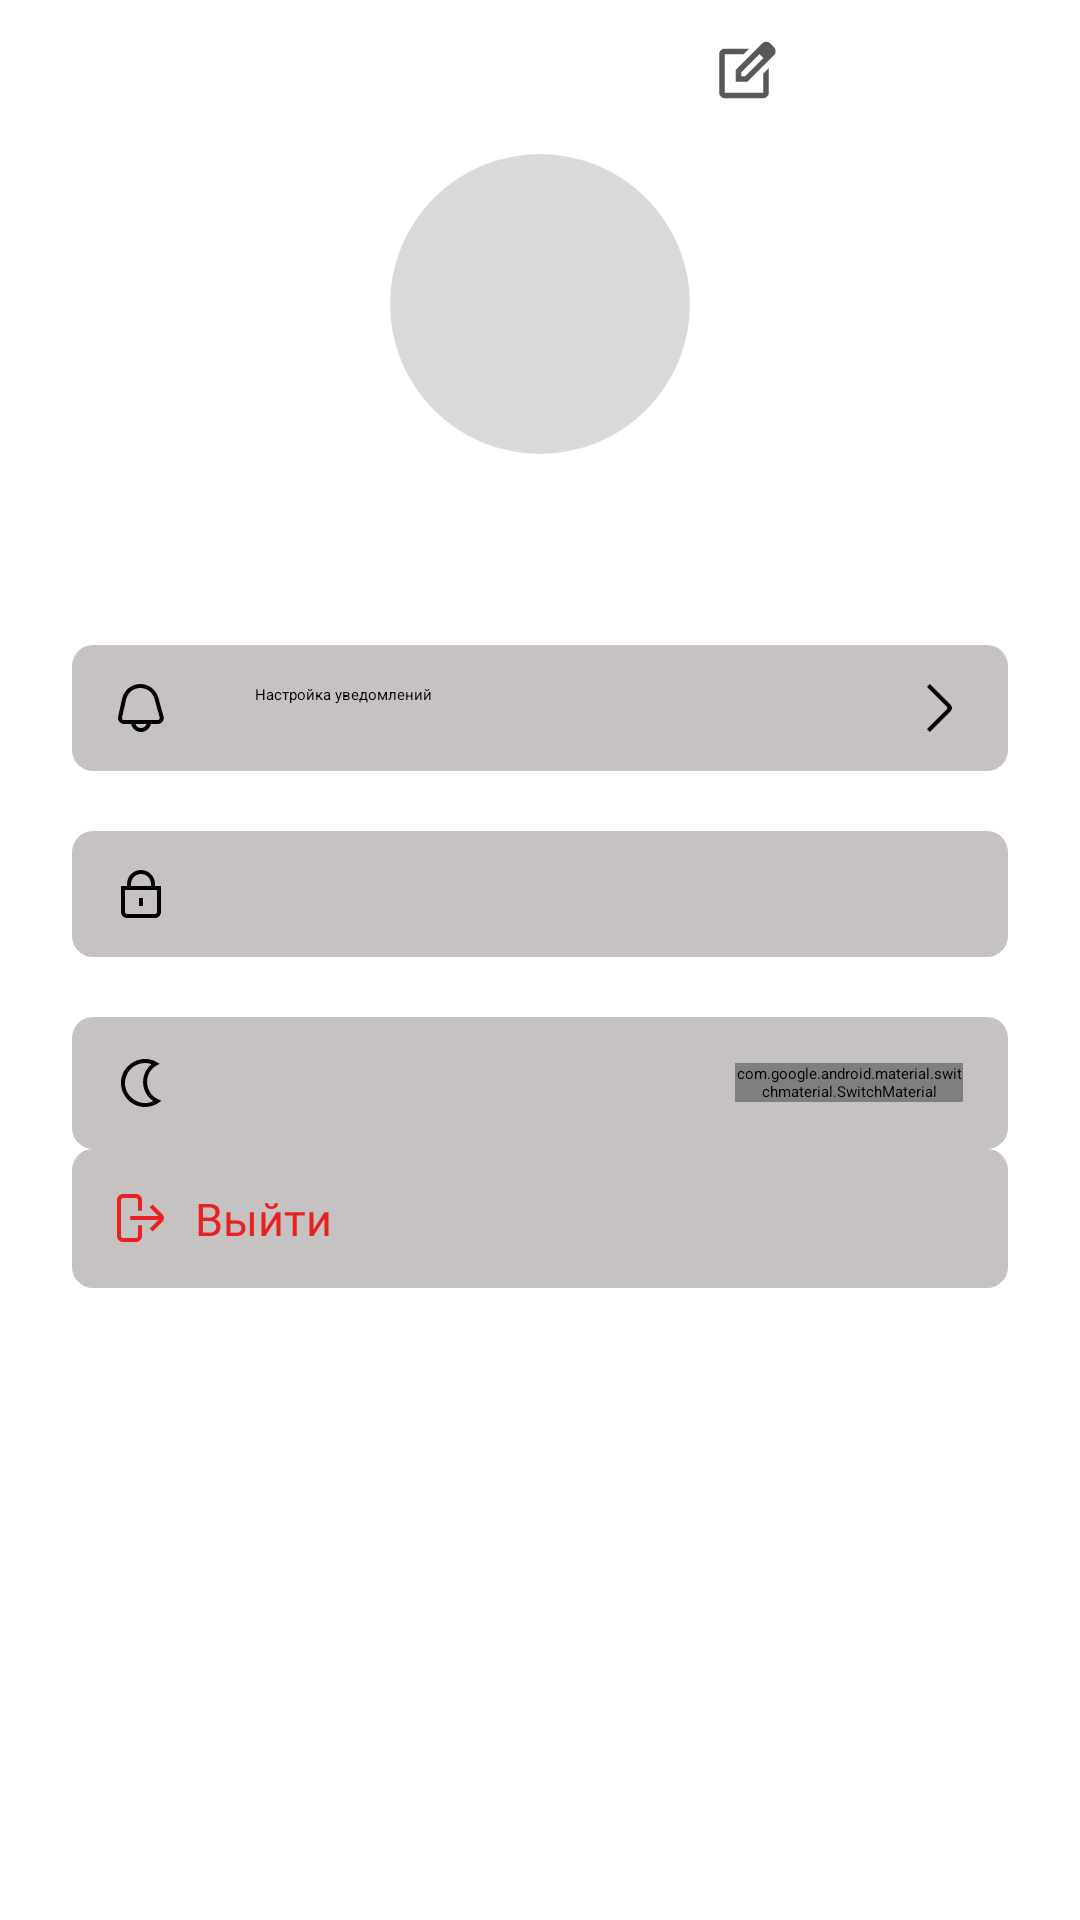

Here is an Android app screen rendered from its layout file. Give the layout XML and the strings, colors and styles it references.
<!-- AndroidManifest.xml: application theme Theme.App.Starting -->
<!-- res/layout/fragment_profile.xml -->
<?xml version="1.0" encoding="utf-8"?>
<RelativeLayout xmlns:android="http://schemas.android.com/apk/res/android"
    xmlns:app="http://schemas.android.com/apk/res-auto"
    xmlns:tools="http://schemas.android.com/tools"
    android:layout_width="match_parent"
    android:layout_height="match_parent"
    tools:context=".ui.profile.ProfileFragment">

    <LinearLayout
        android:id="@+id/linearColumn"
        android:layout_width="match_parent"
        android:layout_height="match_parent"
        android:background="@drawable/rectangle_bg_white_a700_01"
        android:orientation="vertical">

        <androidx.appcompat.widget.Toolbar
            android:id="@+id/toolbarToolbar"
            android:layout_width="match_parent"
            android:layout_height="wrap_content"
            android:gravity="center_horizontal"
            app:contentInsetStart="0dp">

            <LinearLayout
                android:id="@+id/linearRow"
                android:layout_width="match_parent"
                android:layout_height="wrap_content"
                android:layout_marginStart="122dp"
                android:layout_marginTop="11dp"
                android:layout_marginEnd="24dp"
                android:layout_marginBottom="11dp"
                android:gravity="center_vertical"
                android:orientation="horizontal">

                <TextView
                    android:id="@+id/txt"
                    style="@style/txtIntersemibold16"
                    android:layout_width="wrap_content"
                    android:layout_height="wrap_content"
                    android:layout_gravity="top"
                    android:layout_marginBottom="2dp"
                    android:ellipsize="end"
                    android:singleLine="true"
                    android:textColor="@color/black"
                    android:textSize="15sp"
                    tools:text="Личный кабинет" />

                <ImageView
                    android:id="@+id/imageMaterialsymbol"
                    android:layout_width="22dp"
                    android:layout_height="22dp"
                    android:layout_gravity="center_vertical"
                    android:layout_marginStart="115dp"
                    android:scaleType="fitXY"
                    android:src="@drawable/img_material_symbol"
                    tools:ignore="ContentDescription"
                    tools:src="@drawable/img_material_symbol" />
            </LinearLayout>
        </androidx.appcompat.widget.Toolbar>

        <LinearLayout
            android:id="@+id/linearColumnview"
            android:layout_width="match_parent"
            android:layout_height="match_parent"
            android:orientation="vertical"
            android:paddingStart="24dp"
            android:paddingTop="7dp"
            android:paddingEnd="24dp"
            android:paddingBottom="7dp">

            <View
                android:id="@+id/viewView"
                android:layout_width="100dp"
                android:layout_height="100dp"
                android:layout_gravity="center_horizontal"
                android:background="@drawable/rectangle_bg_blue_gray_100_01_radius_50" />

            <TextView
                android:id="@+id/txt1"
                style="@style/txtIntersemibold18_2"
                android:layout_width="wrap_content"
                android:layout_height="wrap_content"
                android:layout_gravity="center_horizontal"
                android:layout_marginTop="12dp"
                android:ellipsize="end"
                android:singleLine="true"
                android:textColor="@color/black"
                tools:text="Виктория" />

            <TextView
                android:id="@+id/txtEmail"
                style="@style/txtIntermedium16_7"
                android:layout_width="wrap_content"
                android:layout_height="wrap_content"
                android:layout_gravity="center_horizontal"
                android:layout_marginTop="3dp"
                android:ellipsize="end"
                android:singleLine="true"
                android:textColor="@color/black"
                tools:text="@string/msg_victoria_gmai_com" />

            <ImageView
                android:id="@+id/iv"
                android:layout_width="match_parent"
                android:layout_height="wrap_content"
                android:contentDescription="TODO" />

            <EditText
                android:id="@+id/etFirsbell"
                style="@style/etSolidRounded_3"
                android:layout_width="match_parent"
                android:layout_height="wrap_content"
                android:layout_marginTop="20dp"
                android:background="@drawable/rectangle_bg_gray"
                android:drawableStart="@drawable/img_firsbell"
                android:drawableEnd="@drawable/img_firsangleright_black_900"
                android:drawablePadding="30dp"
                android:ellipsize="end"
                android:inputType="text"
                android:paddingStart="15dp"
                android:paddingTop="13dp"
                android:paddingEnd="15dp"
                android:paddingBottom="13dp"
                android:singleLine="true"
                android:text="@string/EditText"
                android:textColorHint="@color/gray"
                tools:ignore="Autofill" />

            <LinearLayout
                android:id="@+id/linearRowfirslockOne"
                android:layout_width="match_parent"
                android:layout_height="wrap_content"
                android:layout_marginTop="20dp"
                android:background="@drawable/rectangle_bg_gray_200"
                android:drawableEnd="@drawable/img_firsangleright_black_900"
                android:gravity="center_vertical"
                android:orientation="horizontal"
                android:paddingStart="15dp"
                android:paddingTop="11dp"
                android:paddingEnd="15dp"
                android:paddingBottom="11dp">

                <ImageView
                    android:id="@+id/imageFirslockOne"
                    android:layout_width="16dp"
                    android:layout_height="16dp"
                    android:layout_gravity="center_vertical"
                    android:layout_marginTop="2dp"
                    android:layout_marginBottom="2dp"
                    android:scaleType="fitXY"
                    android:src="@drawable/img_fi_rs_lock"
                    tools:ignore="ContentDescription"
                    tools:src="@drawable/img_fi_rs_lock" />

                <TextView
                    android:id="@+id/txt2"
                    style="@style/txtIntermedium15_4"
                    android:layout_width="match_parent"
                    android:layout_height="wrap_content"
                    android:layout_marginStart="10dp"
                    android:layout_marginTop="2dp"
                    android:ellipsize="end"
                    android:gravity="bottom"
                    android:singleLine="true"
                    android:textColor="@color/black"
                    tools:text="@string/msg40" />

                <ImageView
                    android:id="@+id/imageFirsangleOne"
                    android:layout_width="16dp"
                    android:layout_height="16dp"
                    android:layout_gravity="center_vertical"
                    android:layout_marginStart="10dp"
                    android:layout_marginTop="2dp"
                    android:layout_marginBottom="2dp"
                    android:scaleType="fitXY"
                    android:src="@drawable/img_firsangleright_black_900"
                    tools:ignore="ContentDescription"
                    tools:src="@drawable/img_firsangleright_black_900" />
            </LinearLayout>

            <LinearLayout
                android:id="@+id/linearRowfirsmoonOne"
                android:layout_width="match_parent"
                android:layout_height="wrap_content"
                android:layout_marginTop="20dp"
                android:background="@drawable/rectangle_bg_gray_200"
                android:gravity="center_vertical"
                android:orientation="horizontal"
                android:paddingStart="15dp"
                android:paddingTop="7dp"
                android:paddingEnd="15dp"
                android:paddingBottom="7dp">

                <ImageView
                    android:id="@+id/imageFirsmoonOne"
                    android:layout_width="16dp"
                    android:layout_height="16dp"
                    android:layout_gravity="center_vertical"
                    android:layout_marginTop="7dp"
                    android:layout_marginBottom="7dp"
                    android:scaleType="fitXY"
                    android:src="@drawable/img_fi_rs_moon"
                    tools:ignore="ContentDescription"
                    tools:src="@drawable/img_fi_rs_moon" />

                <TextView
                    android:id="@+id/txt3"
                    style="@style/txtIntermedium15_4"
                    android:layout_width="wrap_content"
                    android:layout_height="wrap_content"
                    android:layout_gravity="center_vertical"
                    android:layout_marginStart="10dp"
                    android:layout_marginTop="5dp"
                    android:layout_marginBottom="6dp"
                    android:ellipsize="end"
                    android:singleLine="true"
                    android:textColor="@color/black"
                    tools:text="@string/lbl68" />

                <com.google.android.material.switchmaterial.SwitchMaterial
                    android:id="@+id/switchMaterialSwitchOne"
                    android:layout_width="wrap_content"
                    android:layout_height="wrap_content"
                    android:layout_gravity="center_vertical"
                    android:layout_marginStart="180dp" />
            </LinearLayout>

            <EditText
                android:id="@+id/etLogoutOne"
                style="@style/etSolidRounded_4"
                android:layout_width="match_parent"
                android:layout_height="wrap_content"
                android:layout_marginBottom="8dp"
                android:background="@drawable/rectangle_bg_gray_200"
                android:drawableStart="@drawable/img_firssignoutalt"
                android:drawablePadding="10dp"
                android:ellipsize="end"
                android:hint="@string/Goout"
                android:inputType="text"
                android:paddingStart="15dp"
                android:paddingTop="13dp"
                android:paddingEnd="30dp"
                android:paddingBottom="13dp"
                android:singleLine="true"
                android:textColorHint="@color/red"
                tools:ignore="Autofill" />
        </LinearLayout>
    </LinearLayout>

</RelativeLayout>
<!-- resources referenced by this layout -->
<resources>
  <color name="black">#FF000000</color>
  <color name="gray">#C6C2C2</color>
  <color name="red">#e82020</color>
  <!-- drawable rectangle_bg_blue_gray_100_01_radius_50 (drawable) -->
  <?xml version="1.0" encoding="UTF-8"?>
  <shape android:shape="rectangle" xmlns:android="http://schemas.android.com/apk/res/android">
      <solid android:color="@color/blue_gray"/>
      <corners android:radius="50dp"/>
  </shape>
  <!-- drawable rectangle_bg_gray (drawable) -->
  <?xml version="1.0" encoding="utf-8"?>
  <shape android:shape="rectangle" xmlns:android="http://schemas.android.com/apk/res/android">
  
      <solid android:color="@color/gray"/>
      <corners android:radius="7dp"/>
  
  </shape>
  <!-- drawable rectangle_bg_gray_200 (drawable) -->
  <?xml version="1.0" encoding="utf-8"?>
  <shape xmlns:android="http://schemas.android.com/apk/res/android"
      android:shape="rectangle">
      <solid android:color="@color/gray" />
      <corners android:radius="7dp" />
  </shape>
  <string name="EditText">Настройка уведомлений</string>
  <string name="Goout">Выйти</string>
  <string name="lbl68">Темная тема</string>
  <string name="msg40">Настройка конфиденциальности\n</string>
  <string name="msg_victoria_gmai_com">victoria@gmai.com</string>
  <style name="etSolidRounded_3" />
  <style name="etSolidRounded_4">
          <item name="android:textSize">15dp</item>
          <item name="android:textColor">@color/red</item>
          <item name="android:fontFamily">@font/inter</item>
          <item name="android:textFontWeight" tools:targetApi="p">500</item>
          <item name="android:background">@drawable/rectangle_bg_gray_200</item>
      </style>
  <style name="txtIntermedium15_4" />
  <style name="txtIntermedium16_7">
          <item name="android:textSize">16dp</item>
          <item name="android:textColor">@color/gray</item>
          <item name="android:fontFamily">@font/inter</item>
          <item name="android:textFontWeight" tools:targetApi="p">500</item>
      </style>
  <style name="txtIntersemibold16">
          <item name="android:textSize">14dp</item>
          <item name="android:textColor">@color/gray</item>
          <item name="android:fontFamily">@font/inter</item>
          <item name="android:textFontWeight" tools:targetApi="p">500</item>
      </style>
  <style name="txtIntersemibold18_2" />
  <style name="Theme.App.Starting" parent="Theme.SplashScreen">
          <item name="windowSplashScreenBackground">@color/black</item>
          <item name="postSplashScreenTheme">@style/Theme.BabiloneApp3</item>
          <item name="windowSplashScreenAnimatedIcon">@drawable/animated_logo</item>
      </style>
  <color name="blue_gray">#d9d9d9</color>
  <style name="Theme.BabiloneApp3" parent="Theme.MaterialComponents.DayNight.DarkActionBar">
          
          <item name="colorPrimary">@color/purple_500</item>
          <item name="colorPrimaryVariant">@color/purple_700</item>
          <item name="colorOnPrimary">@color/white</item>
          
          <item name="colorSecondary">@color/teal_200</item>
          <item name="colorSecondaryVariant">@color/teal_700</item>
          <item name="colorOnSecondary">@color/black</item>
          
          <item name="android:windowLightStatusBar">false</item>
          
      </style>
  <!-- drawable animated_logo (drawable) -->
  <?xml version="1.0" encoding="utf-8"?>
  <animated-vector xmlns:android="http://schemas.android.com/apk/res/android"
      android:drawable="@drawable/logo2">
  
      <target
          android:animation="@animator/logo_animator"
          android:name="animationGroup"/>
  
  </animated-vector>
  <color name="purple_500">#FF6200EE</color>
  <color name="purple_700">#FF3700B3</color>
  <color name="white">#FFFFFF</color>
  <color name="teal_200">#FF03DAC5</color>
  <color name="teal_700">#FF018786</color>
</resources>
